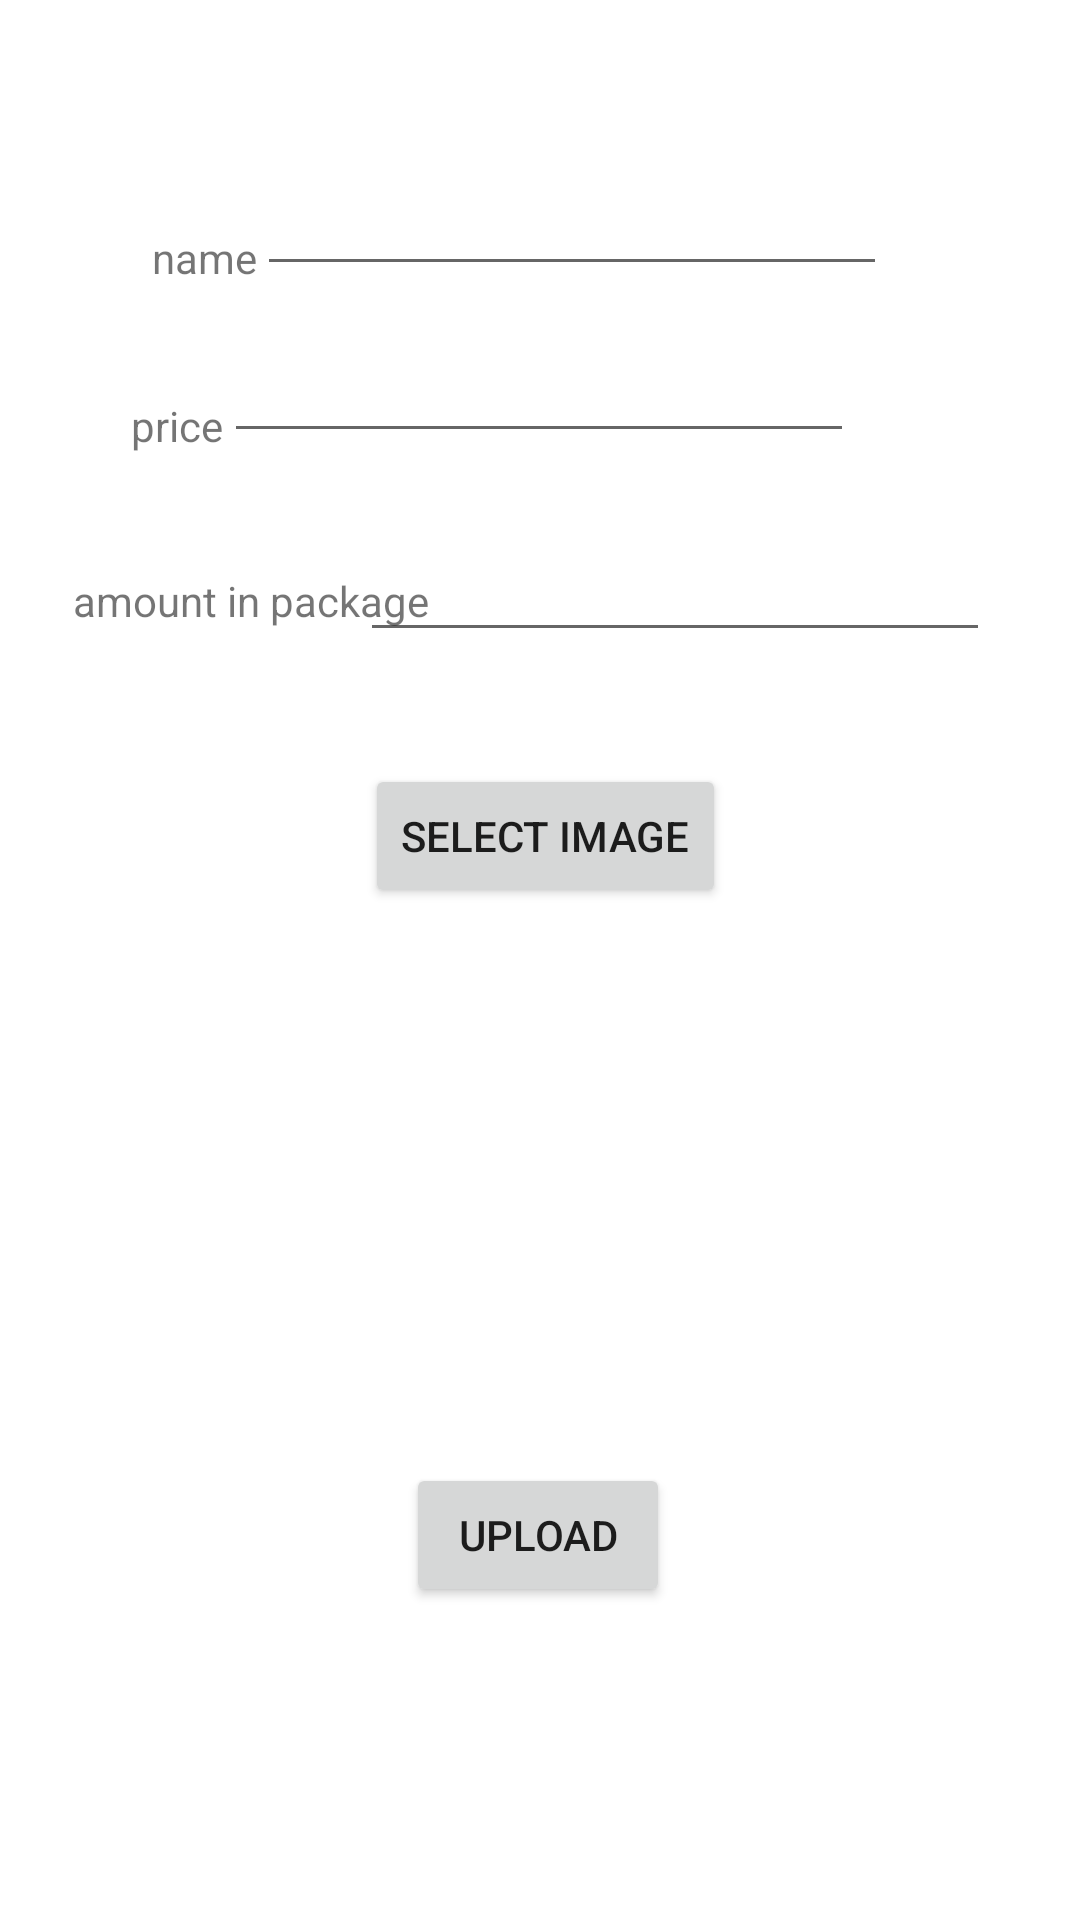

Produce the Android XML layout that renders to this screen, including the resource entries it uses.
<!-- AndroidManifest.xml: application theme Theme.TheLittleBaker -->
<!-- res/layout/activity_add_cookies.xml -->
<?xml version="1.0" encoding="utf-8"?>
<androidx.constraintlayout.widget.ConstraintLayout xmlns:android="http://schemas.android.com/apk/res/android"
    xmlns:app="http://schemas.android.com/apk/res-auto"
    xmlns:tools="http://schemas.android.com/tools"
    android:layout_width="match_parent"
    android:layout_height="match_parent"
    tools:context=".addCookiesActivity">
    <TextView
        android:id="@+id/textView24"
        android:layout_width="wrap_content"
        android:layout_height="wrap_content"
        android:text="name"
        app:layout_constraintBottom_toBottomOf="parent"
        app:layout_constraintEnd_toEndOf="parent"
        app:layout_constraintHorizontal_bias="0.156"
        app:layout_constraintStart_toStartOf="parent"
        app:layout_constraintTop_toTopOf="parent"
        app:layout_constraintVertical_bias="0.123" />

    <EditText
        android:id="@+id/cookiesName"
        android:layout_width="wrap_content"
        android:layout_height="wrap_content"
        android:ems="10"
        android:inputType="textPersonName"
        app:layout_constraintBottom_toBottomOf="parent"
        app:layout_constraintEnd_toEndOf="parent"
        app:layout_constraintHorizontal_bias="0.572"
        app:layout_constraintStart_toStartOf="parent"
        app:layout_constraintTop_toTopOf="parent"
        app:layout_constraintVertical_bias="0.09" />

    <TextView
        android:id="@+id/textView25"
        android:layout_width="wrap_content"
        android:layout_height="wrap_content"
        android:text="price"
        app:layout_constraintBottom_toBottomOf="parent"
        app:layout_constraintEnd_toEndOf="parent"
        app:layout_constraintHorizontal_bias="0.133"
        app:layout_constraintStart_toStartOf="parent"
        app:layout_constraintTop_toTopOf="parent"
        app:layout_constraintVertical_bias="0.213" />

    <EditText
        android:id="@+id/cookiesPrice"
        android:layout_width="wrap_content"
        android:layout_height="wrap_content"
        android:ems="10"
        android:inputType="number"
        app:layout_constraintBottom_toBottomOf="parent"
        app:layout_constraintEnd_toEndOf="parent"
        app:layout_constraintHorizontal_bias="0.497"
        app:layout_constraintStart_toStartOf="parent"
        app:layout_constraintTop_toTopOf="parent"
        app:layout_constraintVertical_bias="0.183" />

    <TextView
        android:id="@+id/textView26"
        android:layout_width="wrap_content"
        android:layout_height="wrap_content"
        android:text="amount in package"
        app:layout_constraintBottom_toBottomOf="parent"
        app:layout_constraintEnd_toEndOf="parent"
        app:layout_constraintHorizontal_bias="0.101"
        app:layout_constraintStart_toStartOf="parent"
        app:layout_constraintTop_toTopOf="parent"
        app:layout_constraintVertical_bias="0.307" />

    <EditText
        android:id="@+id/amountCookies"
        android:layout_width="wrap_content"
        android:layout_height="wrap_content"
        android:ems="10"
        android:inputType="textPersonName"
        app:layout_constraintBottom_toBottomOf="parent"
        app:layout_constraintEnd_toEndOf="parent"
        app:layout_constraintHorizontal_bias="0.8"
        app:layout_constraintStart_toStartOf="parent"
        app:layout_constraintTop_toTopOf="parent"
        app:layout_constraintVertical_bias="0.294" />

    <ImageView
        android:id="@+id/imgGalleryCookies"
        android:layout_width="149dp"
        android:layout_height="97dp"
        android:scaleType="fitXY"
        app:layout_constraintBottom_toBottomOf="parent"
        app:layout_constraintEnd_toEndOf="parent"
        app:layout_constraintHorizontal_bias="0.503"
        app:layout_constraintStart_toStartOf="parent"
        app:layout_constraintTop_toTopOf="parent"
        app:layout_constraintVertical_bias="0.564"
        />

    <Button
        android:id="@+id/addCookiesBtn"
        android:layout_width="wrap_content"
        android:layout_height="wrap_content"
        android:text="upload"
        app:layout_constraintBottom_toBottomOf="parent"
        app:layout_constraintEnd_toEndOf="parent"
        app:layout_constraintHorizontal_bias="0.498"
        app:layout_constraintStart_toStartOf="parent"
        app:layout_constraintTop_toTopOf="parent"
        app:layout_constraintVertical_bias="0.824" />

    <Button
        android:id="@+id/btnGalleryCookies"
        android:layout_width="wrap_content"
        android:layout_height="wrap_content"
        android:text="select image"
        app:layout_constraintBottom_toBottomOf="parent"
        app:layout_constraintEnd_toEndOf="parent"
        app:layout_constraintHorizontal_bias="0.507"
        app:layout_constraintStart_toStartOf="parent"
        app:layout_constraintTop_toTopOf="parent"
        app:layout_constraintVertical_bias="0.43" />

</androidx.constraintlayout.widget.ConstraintLayout>
<!-- resources referenced by this layout -->
<resources>
  <style name="Theme.TheLittleBaker" parent="Theme.MaterialComponents.DayNight.DarkActionBar">
          
          <item name="colorPrimary">@color/purple_500</item>
          <item name="colorPrimaryVariant">@color/purple_700</item>
          <item name="colorOnPrimary">@color/white</item>
          
          <item name="colorSecondary">@color/teal_200</item>
          <item name="colorSecondaryVariant">@color/teal_700</item>
          <item name="colorOnSecondary">@color/black</item>
          
          <item name="android:statusBarColor">?attr/colorPrimaryVariant</item>
          
      </style>
  <color name="purple_500">#FF6200EE</color>
  <color name="purple_700">#FF3700B3</color>
  <color name="white">#FFFFFFFF</color>
  <color name="teal_200">#FF03DAC5</color>
  <color name="teal_700">#FF018786</color>
  <color name="black">#FF000000</color>
</resources>
